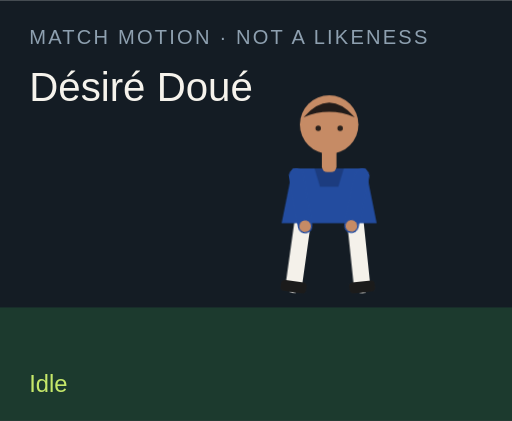
t = 0.00 s
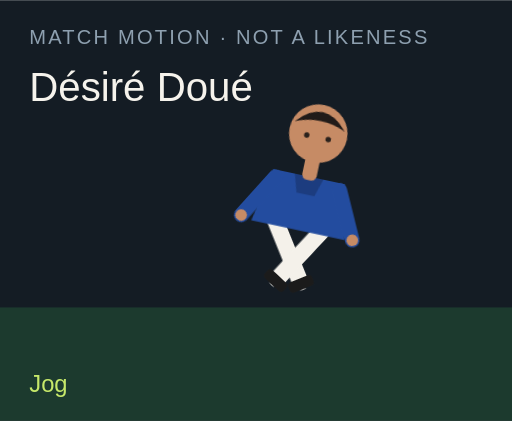
t = 1.50 s
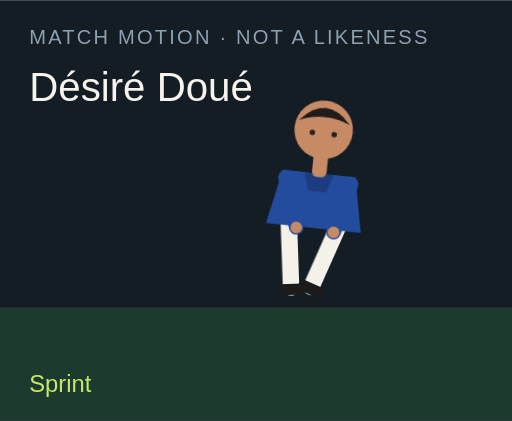
t = 3.00 s
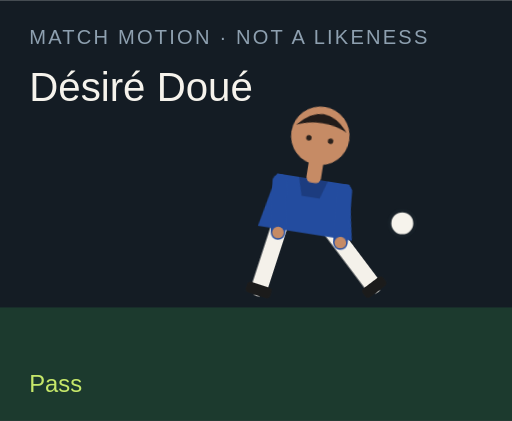
t = 4.50 s
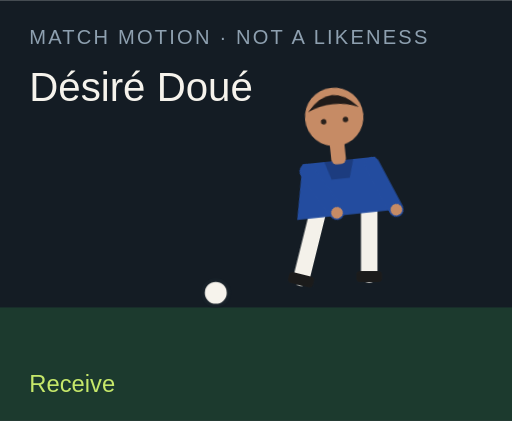
t = 6.00 s
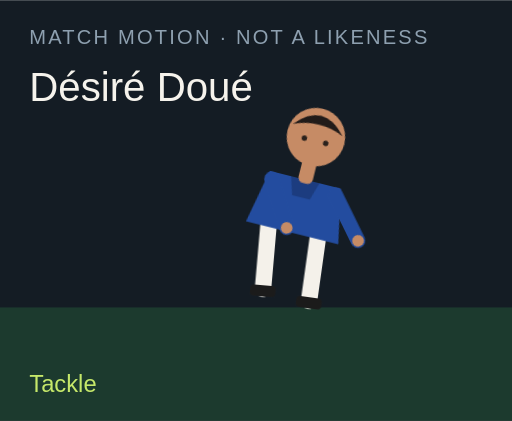
t = 7.50 s

The animated SVG that drew these frames (rendered in a browser with its animation timeline set to each time). Animation: 18 CSS @keyframes rules; one cycle of 9.00 s, repeats indefinitely.

<?xml version="1.0" encoding="UTF-8"?>
<svg xmlns="http://www.w3.org/2000/svg" viewBox="0 0 280 230" role="img">
  <style>@media (prefers-reduced-motion: reduce){animate,animateTransform{display:none}}</style>
  <rect width="280" height="230" fill="#141c24"/>
  <rect y="168" width="280" height="62" fill="#1c3a2e"/>
  <text x="16" y="24" fill="#8ea0b0" font-family="Arial,sans-serif" font-size="11" letter-spacing="1.2">MATCH MOTION · NOT A LIKENESS</text>
  <text x="16" y="55" fill="#f6f3ec" font-family="Impact,sans-serif" font-size="22">Désiré Doué</text>
  <circle r="7" fill="#f6f3ec" stroke="#172028" stroke-width="2" id="motion-66300" cx="150" cy="160" opacity="0">
    
    
    
  </circle>
  <g transform="translate(132 40)">
    <g id="motion-66322" transform="rotate(0 48 90)">
      
      <g id="motion-66324" transform="translate(0 0)">
        
        <g transform="translate(34 78)"><g id="motion-66326" transform="rotate(8)"><path d="M0 0 V38" stroke="#f4f1ea" stroke-width="9" stroke-linecap="round"/><rect x="-7" y="36" width="14" height="6" rx="2" fill="#1b1b1b"/></g></g>
        <g transform="translate(62 78)"><g id="motion-66328" transform="rotate(-6)"><path d="M0 0 V38" stroke="#f4f1ea" stroke-width="9" stroke-linecap="round"/><rect x="-7" y="36" width="14" height="6" rx="2" fill="#1b1b1b"/></g></g>
        <path d="M28 52 h40 l6 30 H22 Z" fill="#234c9f"/>
        <path d="M40 52 h16 l-3 10 H43 Z" fill="#000" opacity=".2"/>
        <g transform="translate(30 56)"><g id="motion-66330" transform="rotate(-10)"><path d="M0 0 V28" stroke="#234c9f" stroke-width="8" stroke-linecap="round"/><circle cx="0" cy="28" r="3.2" fill="#c68b65"/></g></g>
        <g transform="translate(66 56)"><g id="motion-66332" transform="rotate(12)"><path d="M0 0 V28" stroke="#234c9f" stroke-width="8" stroke-linecap="round"/><circle cx="0" cy="28" r="3.2" fill="#c68b65"/></g></g>
        <rect x="44" y="40" width="8" height="14" rx="3" fill="#c68b65"/>
        <circle cx="48" cy="28" r="16" fill="#c68b65"/>
        <path d="M34 24 Q48 8 62 24 Q48 18 34 24" fill="#211b19"/>
        <circle cx="42" cy="30" r="1.5" fill="#2a211c"/><circle cx="54" cy="30" r="1.5" fill="#2a211c"/>
      </g>
    </g>
  </g>
  <text x="16" y="214" fill="#c6e86a" font-family="Arial,sans-serif" font-size="13" opacity="1" id="motion-66304">Idle</text><text x="16" y="214" fill="#c6e86a" font-family="Arial,sans-serif" font-size="13" opacity="0" id="motion-66306">Jog</text><text x="16" y="214" fill="#c6e86a" font-family="Arial,sans-serif" font-size="13" opacity="0" id="motion-66308">Sprint</text><text x="16" y="214" fill="#c6e86a" font-family="Arial,sans-serif" font-size="13" opacity="0" id="motion-66310">Dribble</text><text x="16" y="214" fill="#c6e86a" font-family="Arial,sans-serif" font-size="13" opacity="0" id="motion-66312">Pass</text><text x="16" y="214" fill="#c6e86a" font-family="Arial,sans-serif" font-size="13" opacity="0" id="motion-66314">Shoot</text><text x="16" y="214" fill="#c6e86a" font-family="Arial,sans-serif" font-size="13" opacity="0" id="motion-66316">Receive</text><text x="16" y="214" fill="#c6e86a" font-family="Arial,sans-serif" font-size="13" opacity="0" id="motion-66318">Tackle</text><text x="16" y="214" fill="#c6e86a" font-family="Arial,sans-serif" font-size="13" opacity="0" id="motion-66320">Jump</text>
<style>@keyframes track-66301{0%{cx:150px}11.1%{cx:156px}22.2%{cx:164px}33.300000000000004%{cx:142px}44.4%{cx:190px}55.60000000000001%{cx:250px}66.7%{cx:118px}77.8%{cx:150px}88.9%{cx:150px}100%{cx:150px}}@keyframes track-66302{0%{cy:160px}11.1%{cy:158px}22.2%{cy:154px}33.300000000000004%{cy:156px}44.4%{cy:148px}55.60000000000001%{cy:96px}66.7%{cy:160px}77.8%{cy:160px}88.9%{cy:160px}100%{cy:160px}}@keyframes track-66303{0%{opacity:0}11.1%{opacity:0}22.2%{opacity:0}33.300000000000004%{opacity:1}44.4%{opacity:1}55.60000000000001%{opacity:1}66.7%{opacity:1}77.8%{opacity:0}88.9%{opacity:0}100%{opacity:0}}@keyframes track-66305{0%{opacity:1}11.1%{opacity:0}22.2%{opacity:0}33.300000000000004%{opacity:0}44.4%{opacity:0}55.60000000000001%{opacity:0}66.7%{opacity:0}77.8%{opacity:0}88.9%{opacity:0}100%{opacity:1}}@keyframes track-66307{0%{opacity:0}11.1%{opacity:1}22.2%{opacity:0}33.300000000000004%{opacity:0}44.4%{opacity:0}55.60000000000001%{opacity:0}66.7%{opacity:0}77.8%{opacity:0}88.9%{opacity:0}100%{opacity:0}}@keyframes track-66309{0%{opacity:0}11.1%{opacity:0}22.2%{opacity:1}33.300000000000004%{opacity:0}44.4%{opacity:0}55.60000000000001%{opacity:0}66.7%{opacity:0}77.8%{opacity:0}88.9%{opacity:0}100%{opacity:0}}@keyframes track-66311{0%{opacity:0}11.1%{opacity:0}22.2%{opacity:0}33.300000000000004%{opacity:1}44.4%{opacity:0}55.60000000000001%{opacity:0}66.7%{opacity:0}77.8%{opacity:0}88.9%{opacity:0}100%{opacity:0}}@keyframes track-66313{0%{opacity:0}11.1%{opacity:0}22.2%{opacity:0}33.300000000000004%{opacity:0}44.4%{opacity:1}55.60000000000001%{opacity:0}66.7%{opacity:0}77.8%{opacity:0}88.9%{opacity:0}100%{opacity:0}}@keyframes track-66315{0%{opacity:0}11.1%{opacity:0}22.2%{opacity:0}33.300000000000004%{opacity:0}44.4%{opacity:0}55.60000000000001%{opacity:1}66.7%{opacity:0}77.8%{opacity:0}88.9%{opacity:0}100%{opacity:0}}@keyframes track-66317{0%{opacity:0}11.1%{opacity:0}22.2%{opacity:0}33.300000000000004%{opacity:0}44.4%{opacity:0}55.60000000000001%{opacity:0}66.7%{opacity:1}77.8%{opacity:0}88.9%{opacity:0}100%{opacity:0}}@keyframes track-66319{0%{opacity:0}11.1%{opacity:0}22.2%{opacity:0}33.300000000000004%{opacity:0}44.4%{opacity:0}55.60000000000001%{opacity:0}66.7%{opacity:0}77.8%{opacity:1}88.9%{opacity:0}100%{opacity:0}}@keyframes track-66321{0%{opacity:0}11.1%{opacity:0}22.2%{opacity:0}33.300000000000004%{opacity:0}44.4%{opacity:0}55.60000000000001%{opacity:0}66.7%{opacity:0}77.8%{opacity:0}88.9%{opacity:1}100%{opacity:0}}@keyframes track-66323{0%{transform:rotate(0deg)}11.1%{transform:rotate(8deg)}22.2%{transform:rotate(16deg)}33.300000000000004%{transform:rotate(6deg)}44.4%{transform:rotate(4deg)}55.60000000000001%{transform:rotate(14deg)}66.7%{transform:rotate(-6deg)}77.8%{transform:rotate(34deg)}88.9%{transform:rotate(-6deg)}100%{transform:rotate(0deg)}}@keyframes track-66325{0%{transform:translate(0px,0px)}11.1%{transform:translate(0px,-3px)}22.2%{transform:translate(0px,-6px)}33.300000000000004%{transform:translate(0px,-2px)}44.4%{transform:translate(0px,2px)}55.60000000000001%{transform:translate(0px,-4px)}66.7%{transform:translate(0px,1px)}77.8%{transform:translate(0px,10px)}88.9%{transform:translate(0px,-18px)}100%{transform:translate(0px,0px)}}@keyframes track-66327{0%{transform:rotate(8deg)}11.1%{transform:rotate(-26deg)}22.2%{transform:rotate(-42deg)}33.300000000000004%{transform:rotate(-8deg)}44.4%{transform:rotate(6deg)}55.60000000000001%{transform:rotate(12deg)}66.7%{transform:rotate(20deg)}77.8%{transform:rotate(-8deg)}88.9%{transform:rotate(-10deg)}100%{transform:rotate(8deg)}}@keyframes track-66329{0%{transform:rotate(-6deg)}11.1%{transform:rotate(24deg)}22.2%{transform:rotate(38deg)}33.300000000000004%{transform:rotate(18deg)}44.4%{transform:rotate(-38deg)}55.60000000000001%{transform:rotate(-54deg)}66.7%{transform:rotate(6deg)}77.8%{transform:rotate(-22deg)}88.9%{transform:rotate(10deg)}100%{transform:rotate(-6deg)}}@keyframes track-66331{0%{transform:rotate(-10deg)}11.1%{transform:rotate(24deg)}22.2%{transform:rotate(36deg)}33.300000000000004%{transform:rotate(-18deg)}44.4%{transform:rotate(10deg)}55.60000000000001%{transform:rotate(-24deg)}66.7%{transform:rotate(-30deg)}77.8%{transform:rotate(12deg)}88.9%{transform:rotate(-74deg)}100%{transform:rotate(-10deg)}}@keyframes track-66333{0%{transform:rotate(12deg)}11.1%{transform:rotate(-20deg)}22.2%{transform:rotate(-32deg)}33.300000000000004%{transform:rotate(14deg)}44.4%{transform:rotate(-26deg)}55.60000000000001%{transform:rotate(18deg)}66.7%{transform:rotate(-22deg)}77.8%{transform:rotate(-6deg)}88.9%{transform:rotate(-74deg)}100%{transform:rotate(12deg)}}@media(prefers-reduced-motion:no-preference){#motion-66300{animation:track-66301 9s linear infinite both,track-66302 9s linear infinite both,track-66303 9s steps(1,end) infinite both}#motion-66304{animation:track-66305 9s steps(1,end) infinite both}#motion-66306{animation:track-66307 9s steps(1,end) infinite both}#motion-66308{animation:track-66309 9s steps(1,end) infinite both}#motion-66310{animation:track-66311 9s steps(1,end) infinite both}#motion-66312{animation:track-66313 9s steps(1,end) infinite both}#motion-66314{animation:track-66315 9s steps(1,end) infinite both}#motion-66316{animation:track-66317 9s steps(1,end) infinite both}#motion-66318{animation:track-66319 9s steps(1,end) infinite both}#motion-66320{animation:track-66321 9s steps(1,end) infinite both}#motion-66322{animation:track-66323 9s linear infinite both}#motion-66324{animation:track-66325 9s linear infinite both}#motion-66326{animation:track-66327 9s linear infinite both}#motion-66328{animation:track-66329 9s linear infinite both}#motion-66330{animation:track-66331 9s linear infinite both}#motion-66332{animation:track-66333 9s linear infinite both}}</style></svg>
